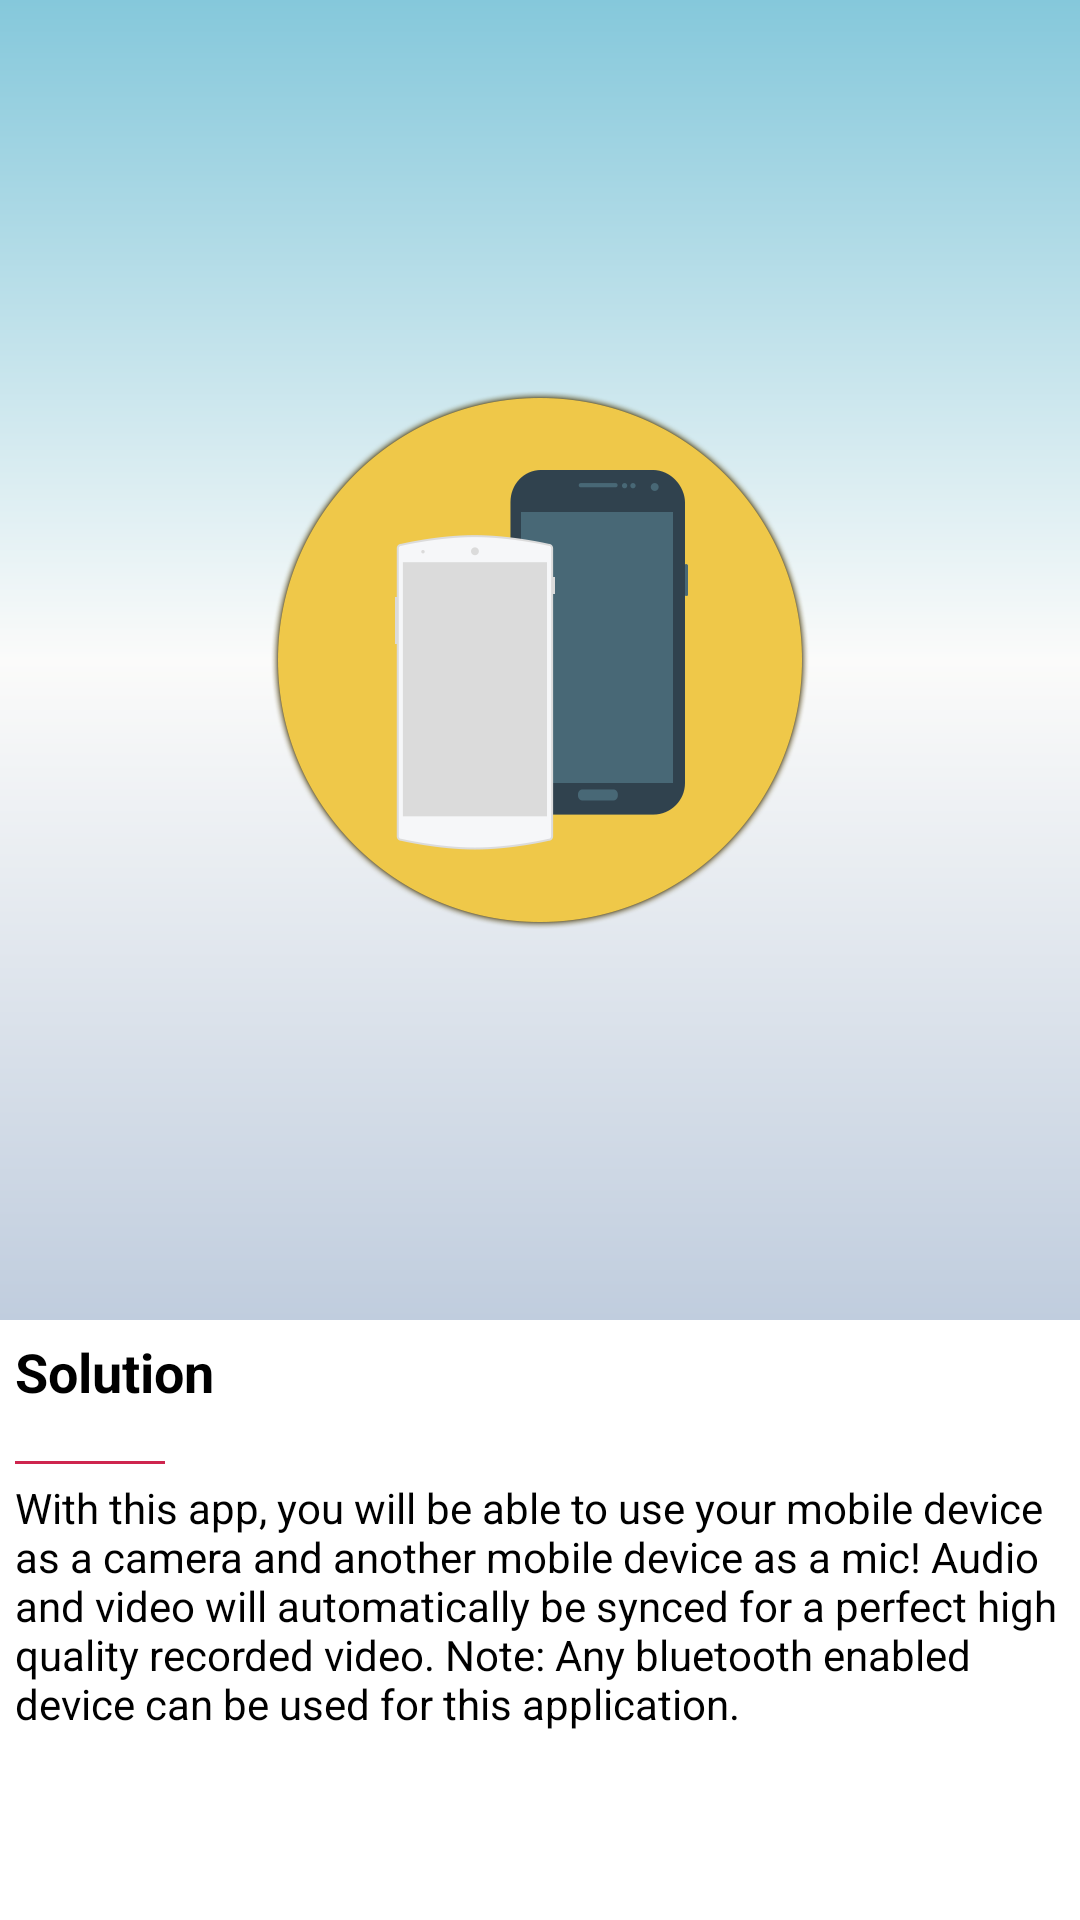

Produce the Android XML layout that renders to this screen, including the resource entries it uses.
<!-- AndroidManifest.xml: application theme MicrofonTheme -->
<!-- res/layout/second_slide_bg.xml -->
<?xml version="1.0" encoding="utf-8"?>
<LinearLayout xmlns:android="http://schemas.android.com/apk/res/android"
              android:orientation="vertical"
              android:layout_width="match_parent"
              android:layout_height="match_parent">
    <RelativeLayout android:layout_width="fill_parent"
                    android:layout_height="0dp"
                    android:background="@drawable/fragment_bg"
                    android:layout_weight="70">
        <ImageView android:layout_width="180dp"
                   android:layout_height="180dp"
                   android:src="@drawable/slide_two"
                   android:layout_centerInParent="true"/>
    </RelativeLayout>
    <LinearLayout android:layout_width="fill_parent"
                  android:layout_height="200dp"
                  android:orientation="vertical"
                  android:background="@color/white">
        <TextView android:layout_width="wrap_content"
                  android:layout_height="32dp"
                  android:layout_margin="5dp"
                  android:textColor="#000"
                  android:text="@string/SOLUTION"
                  android:textStyle="bold"
                  android:textSize="18sp"/>
        <include layout="@layout/line"/>
        <TextView android:layout_width="wrap_content"
                  android:layout_height="108dp"
                  android:layout_marginLeft="5dp"
                  android:textColor="#000"
                  android:textSize="14sp"
                  android:text="@string/SECOND_SLIDE_TEXT"/>
    </LinearLayout>

</LinearLayout>
<!-- res/layout/line.xml (included above) -->
<?xml version="1.0" encoding="utf-8"?>
<TextView xmlns:android="http://schemas.android.com/apk/res/android"
              android:background="@color/action_bar_red"
              android:layout_margin="5dp"
              android:layout_width="50dp"
              android:layout_height="1dp"/>
<!-- resources referenced by this layout -->
<resources>
  <color name="action_bar_red">#CE254E</color>
  <color name="white">#ffffffff</color>
  <!-- drawable fragment_bg (drawable) -->
  <?xml version="1.0" encoding="utf-8"?>
  <shape xmlns:android="http://schemas.android.com/apk/res/android">
      <gradient android:startColor="#85C8DB"
                android:centerColor="#FBFBFA"
                android:endColor="#C0CDDE"
                android:angle="270"/>
  </shape>
  <string name="SECOND_SLIDE_TEXT">With this app, you will be able to use your mobile device as a camera and another mobile device as a mic! Audio and video will automatically be synced for a perfect high quality recorded video. Note: Any bluetooth enabled device can be used for this application.</string>
  <string name="SOLUTION">Solution</string>
  <style name="MicrofonTheme" parent="android:Theme.Holo">
          <item name="android:actionBarStyle">@style/ActionBar</item>
          <item name="android:actionBarTabStyle">@style/ActionBarTabStyle</item>
          <item name="android:actionBarTabBarStyle">@style/ActionBarTabBar</item>
      </style>
  <style name="ActionBar" parent="android:Widget.ActionBar">
          <item name="android:background">@drawable/action_bar_bg</item>
          <item name="android:backgroundSplit">@drawable/action_bar_bg</item>
          <item name="android:backgroundStacked">@drawable/action_bar_bg</item>
      </style>
  <style name="ActionBarTabStyle" parent="android:Widget.ActionBar.TabView">
          <item name="android:background">@drawable/action_bar_tab_selector</item>
          <item name="android:layout_width">wrap_content</item>
          <item name="android:padding">0dp</item>
      </style>
  <style name="ActionBarTabBar" parent="android:Widget.ActionBar.TabBar">
          <item name="android:background">@drawable/action_bar_tab_selector</item>
          <item name="android:layout_width">wrap_content</item>
          <item name="android:padding">0dp</item>
      </style>
  <!-- drawable action_bar_bg (drawable) -->
  <?xml version="1.0" encoding="utf-8"?>
  <shape xmlns:android="http://schemas.android.com/apk/res/android">
      <solid android:color="#29303A"/>
  </shape>
  <!-- drawable action_bar_tab_bg (drawable) -->
  <?xml version="1.0" encoding="utf-8"?>
  <layer-list xmlns:android="http://schemas.android.com/apk/res/android">
      <item>
          <shape android:shape="rectangle">
              <solid android:color="@color/action_bar_red"/>
          </shape>
      </item>
      <item android:bottom="2dp">
          <shape android:shape="rectangle">
              <solid android:color="@color/action_bar"/>
          </shape>
      </item>
  </layer-list>
  <!-- drawable action_bar_tab_bg_selected (drawable) -->
  <?xml version="1.0" encoding="utf-8"?>
  <layer-list xmlns:android="http://schemas.android.com/apk/res/android">
      <item>
          <shape android:shape="rectangle">
              <solid android:color="@color/action_bar_red"/>
          </shape>
      </item>
      <item android:bottom="8dp">
          <shape android:shape="rectangle">
              <solid android:color="@color/action_bar"/>
          </shape>
      </item>
  </layer-list>
  <color name="action_bar">#1E1E20</color>
</resources>
